Image classification data set "Number-guesser-with-CNN" (kkd1215/Number-guesser-with-CNN on GitHub). Class labels (10): eight, five, four, nine, one, seven, six, three, two, zero.

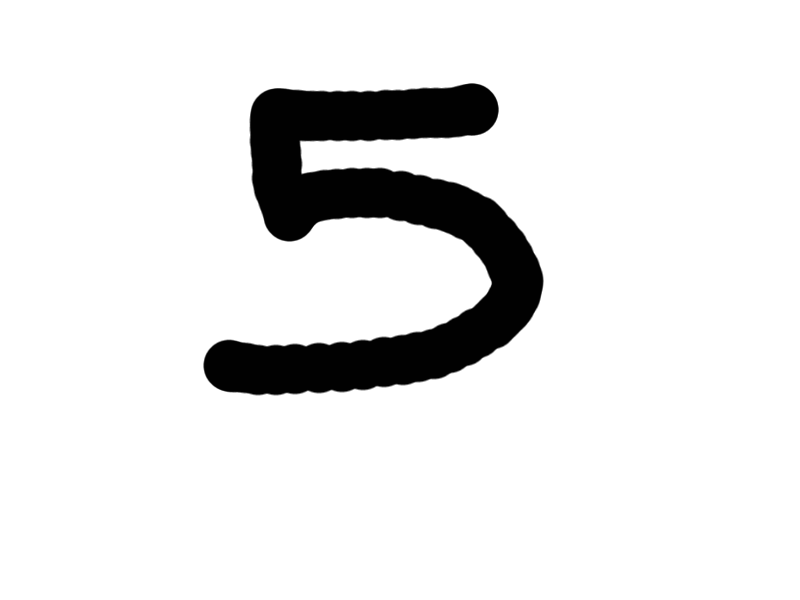
Label: five

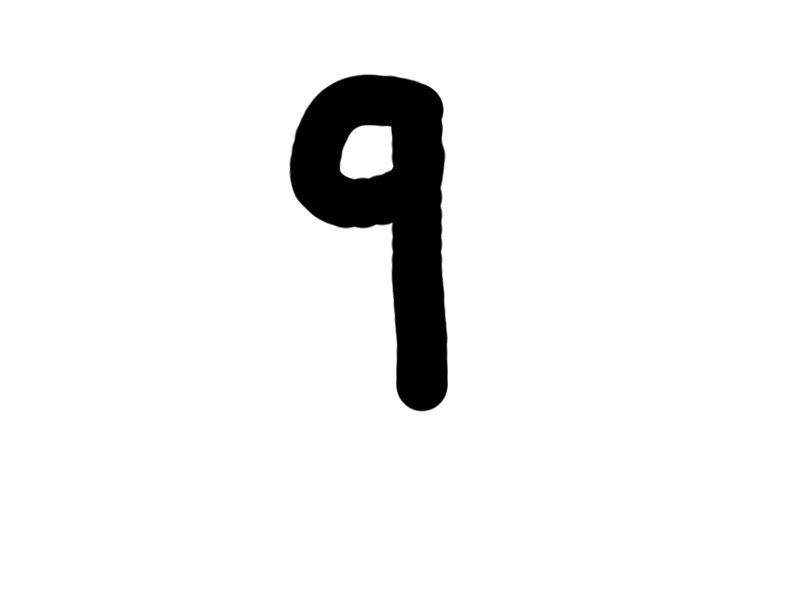
Label: nine

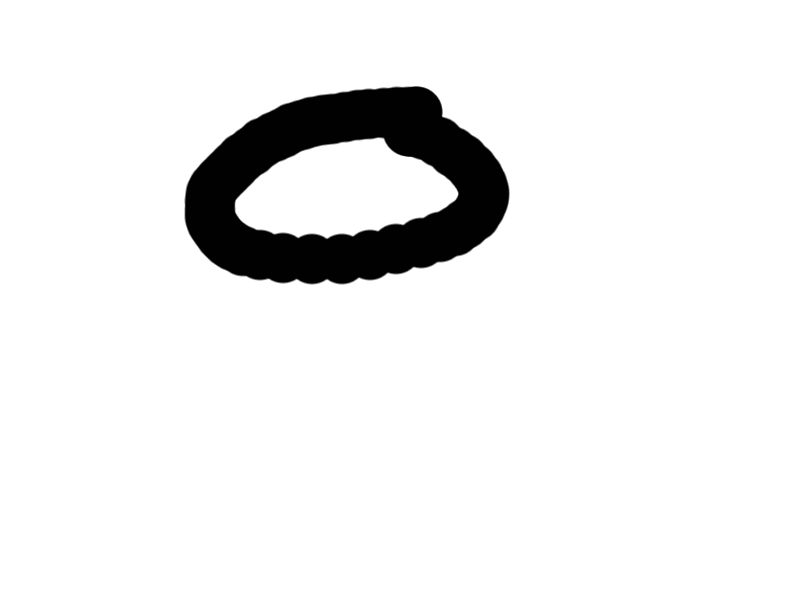
Label: zero

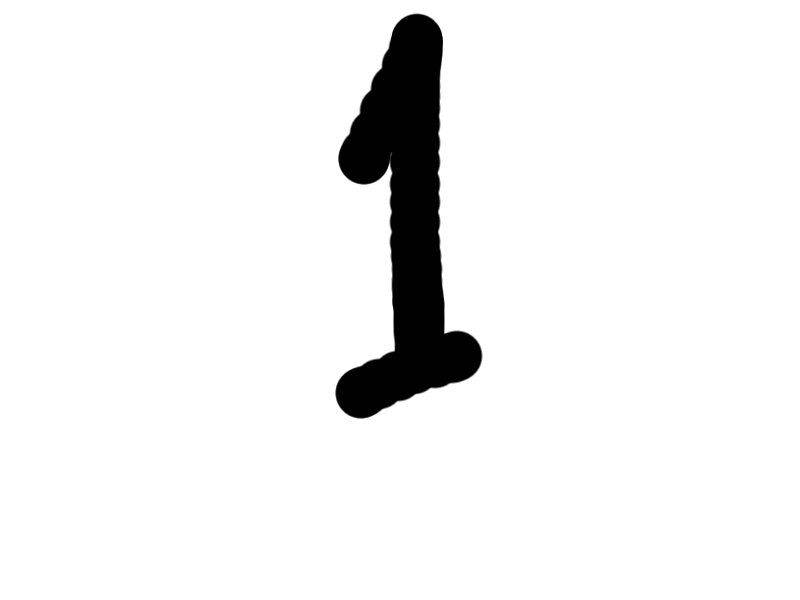
Label: one

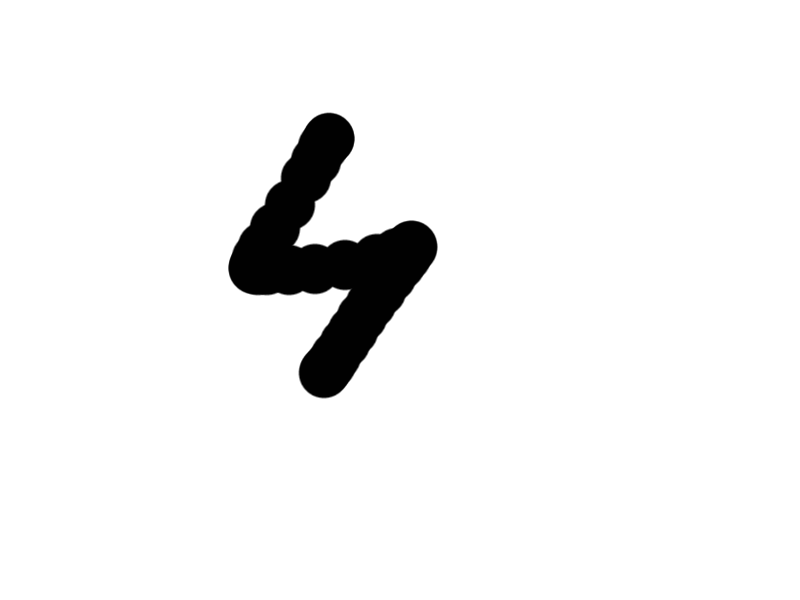
Label: four

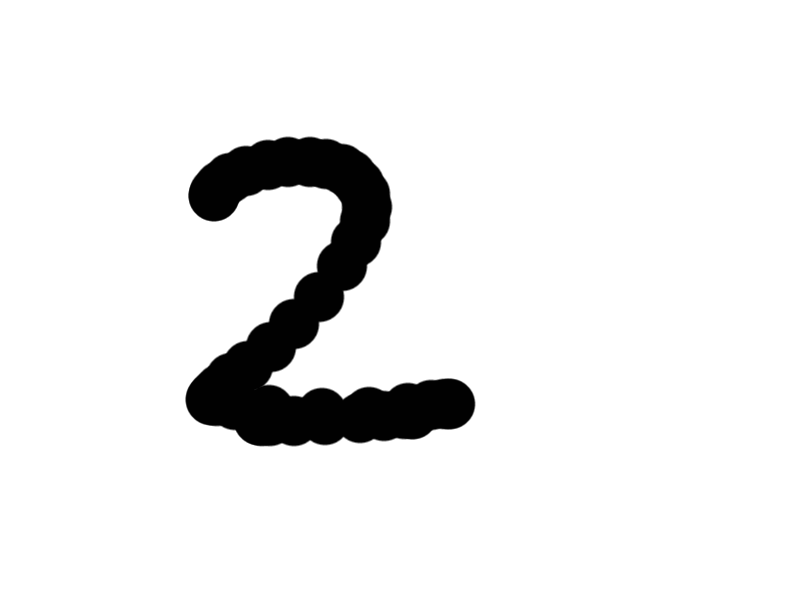
Label: two
